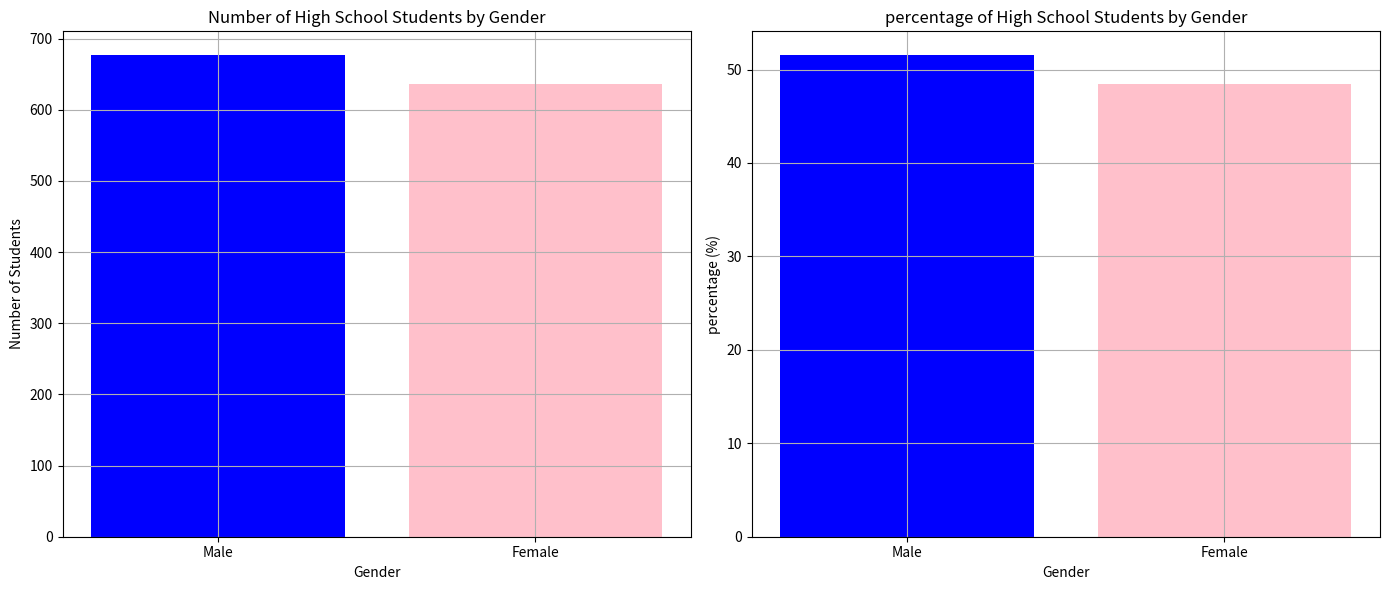

Reproduce this figure in Python.
import matplotlib.pyplot as plt

genders = ['Male', 'Female']

total_male_students = 676.398
total_female_students = 636.860
male_percentage = 51.51
female_percentage = 48.49

students = [total_male_students, total_female_students]

percentages = [male_percentage,female_percentage]

plt.figure(figsize=(14,6))

plt.subplot(1,2,1)
plt.bar(genders, students, color=['blue', 'pink'])
plt.xlabel('Gender')
plt.ylabel('Number of Students')
plt.title('Number of High School Students by Gender')
plt.grid(True)


plt.subplot(1,2,2)
plt.bar(genders, percentages, color=['blue', 'pink'])
plt.xlabel('Gender')
plt.ylabel('percentage (%)')
plt.title('percentage of High School Students by Gender')
plt.grid(True)


plt.tight_layout()
plt.show()




